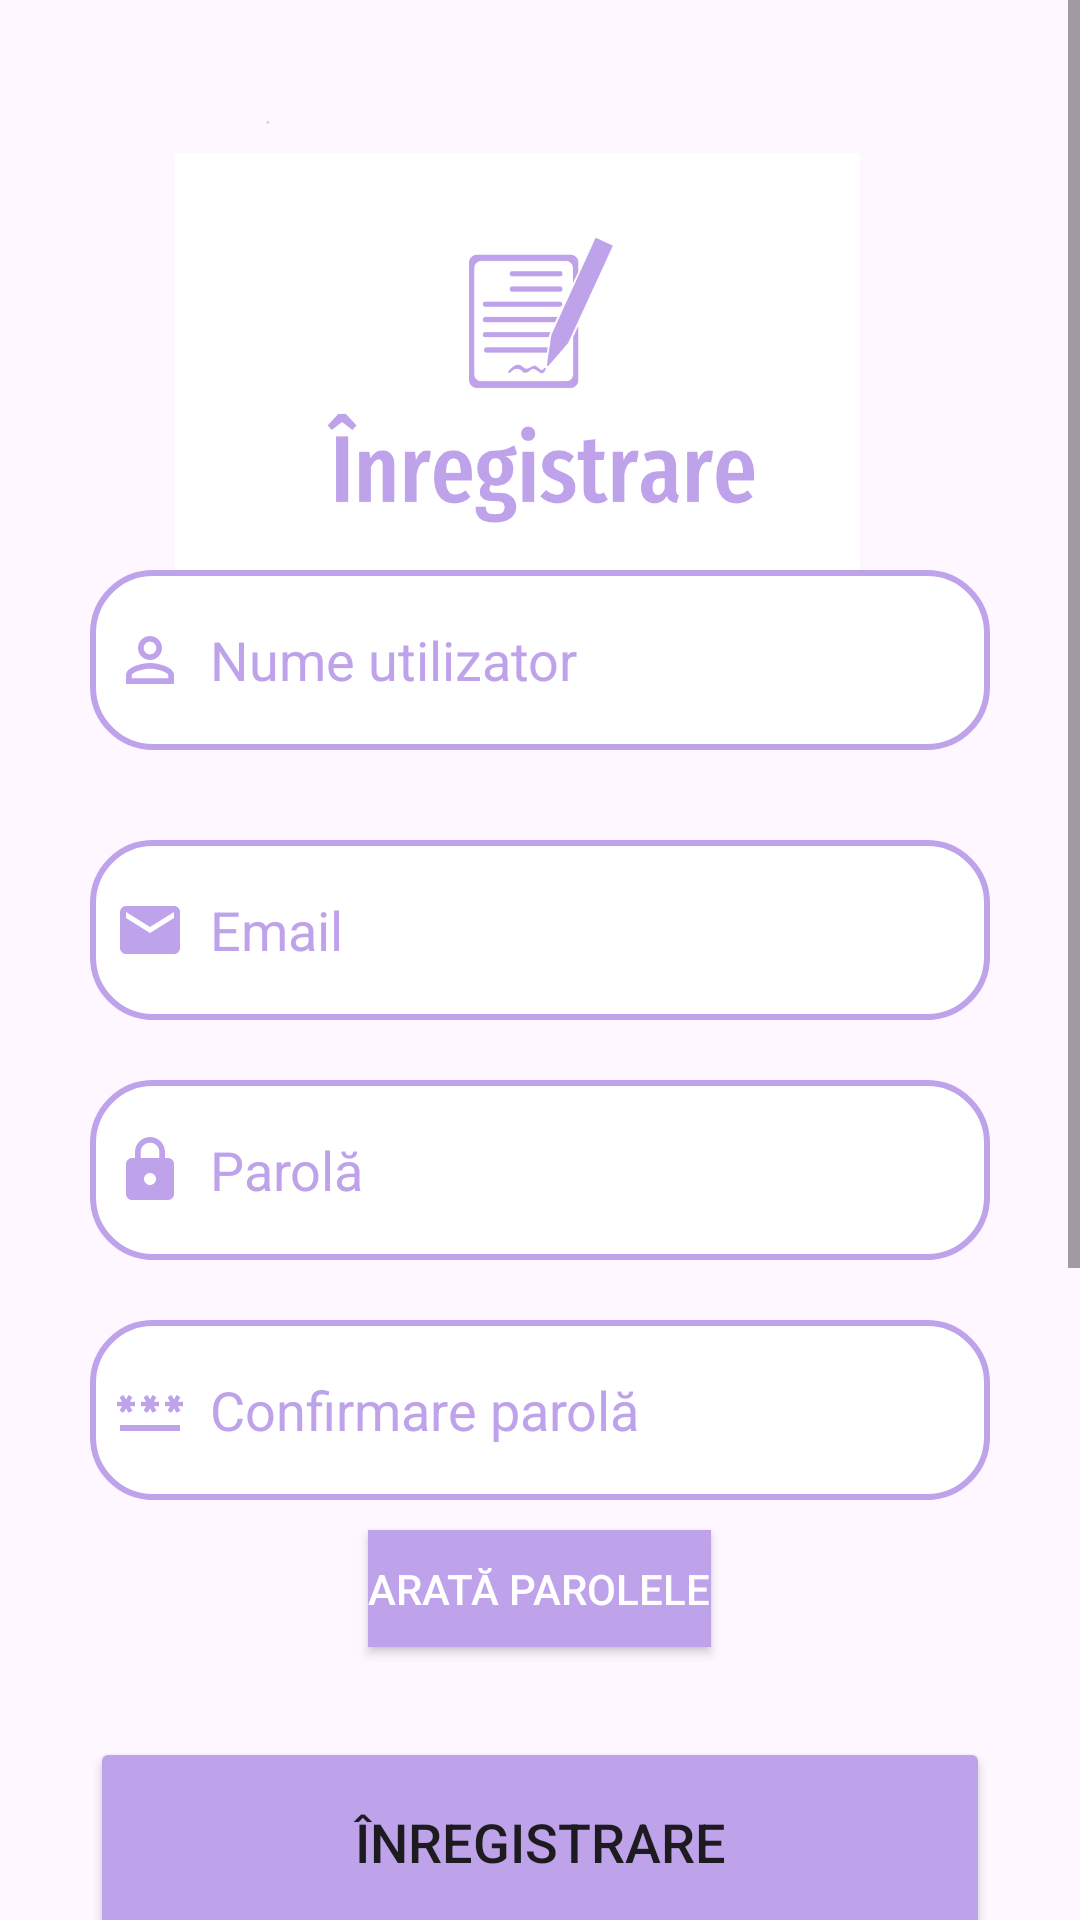

Write the Android layout XML for this screen, with the resource values it uses.
<!-- AndroidManifest.xml: application theme Theme.IncercareLicenta1 -->
<!-- res/layout/fragment_signup_tab.xml -->
<?xml version="1.0" encoding="utf-8"?>
<ScrollView xmlns:android="http://schemas.android.com/apk/res/android"
    xmlns:tools="http://schemas.android.com/tools"
    xmlns:app="http://schemas.android.com/apk/res-auto"
    android:layout_width="match_parent"
    android:layout_height="match_parent"
    tools:context=".fragmente.SignupTabFragment">
<LinearLayout
    android:layout_width="match_parent"
    android:layout_height="match_parent"
    android:orientation="vertical">

    <LinearLayout
        android:layout_width="match_parent"
        android:layout_height="wrap_content"
        android:orientation="vertical">


        <LinearLayout
            android:layout_width="match_parent"
            android:layout_height="wrap_content"
            android:orientation="vertical"
            android:layout_marginTop="20dp"
            android:padding="20dp">

            <ImageView
                android:layout_width="wrap_content"
                android:layout_height="150dp"
                android:layout_marginRight="15dp"
                android:src="@drawable/signimg"/>

            <EditText
                android:layout_width="300dp"
                android:layout_height="60dp"
                android:layout_gravity="center"
                android:id="@+id/signup_username"
                android:padding="8dp"
                android:textColorHint="@color/lavender"
                android:hint="Nume utilizator"
                android:drawableLeft="@drawable/baseline_person_outline_24"
                android:drawablePadding="8dp"
                android:background="@drawable/edittext_bkg"/>

            <EditText
                android:layout_width="300dp"
                android:layout_height="60dp"
                android:layout_gravity="center"
                android:id="@+id/signup_email"
                android:layout_marginTop="30dp"
                android:padding="8dp"
                android:hint="Email"
                android:textColorHint="@color/lavender"
                android:drawableLeft="@drawable/baseline_mail_24"
                android:drawablePadding="8dp"
                android:background="@drawable/edittext_bkg"/>

            <EditText
                android:layout_width="300dp"
                android:layout_height="60dp"
                android:layout_gravity="center"
                android:id="@+id/signup_password"
                android:layout_marginTop="20dp"
                android:padding="8dp"
                android:hint="Parolă"
                android:textColorHint="@color/lavender"
                android:inputType="textPassword"
                android:drawableLeft="@drawable/baseline_lock_24"
                android:drawablePadding="8dp"
                android:background="@drawable/edittext_bkg"/>

            <EditText
                android:layout_width="300dp"
                android:layout_height="60dp"
                android:layout_gravity="center"
                android:id="@+id/signup_confirm"
                android:layout_marginTop="20dp"
                android:padding="8dp"
                android:hint="Confirmare parolă"
                android:textColorHint="@color/lavender"
                android:inputType="textPassword"
                android:drawableLeft="@drawable/baseline_password_24"
                android:drawablePadding="8dp"
                android:background="@drawable/edittext_bkg"/>
            <ToggleButton
                android:id="@+id/toggle_password_visibility1"
                android:layout_width="wrap_content"
                android:layout_height="39dp"
                android:layout_gravity="center"
                android:layout_marginTop="10dp"
                android:background="@color/lavender"
                android:checked="false"
                android:textColor="@color/white"
                android:textOff="Arată parolele"
                android:textOn="Ascunde parolele" />

            <Button
                android:layout_width="300dp"
                android:layout_height="70dp"
                android:layout_gravity="center"
                android:layout_marginTop="30dp"
                android:id="@+id/signup_button"
                android:textSize="18sp"
                android:text="Înregistrare"
                app:cornerRadius = "30dp"
                android:backgroundTint="#BEA3EB"
                android:layout_marginBottom="300dp"/>

        </LinearLayout>

    </LinearLayout>

</LinearLayout>
</ScrollView>
<!-- resources referenced by this layout -->
<resources>
  <color name="lavender">#bea3eb</color>
  <color name="white">#FFFFFFFF</color>
  <!-- drawable baseline_lock_24 (drawable) -->
  <vector android:height="24dp" android:tint="#BEA3EB"
      android:viewportHeight="24" android:viewportWidth="24"
      android:width="24dp" xmlns:android="http://schemas.android.com/apk/res/android">
      <path android:fillColor="@android:color/white" android:pathData="M18,8h-1L17,6c0,-2.76 -2.24,-5 -5,-5S7,3.24 7,6v2L6,8c-1.1,0 -2,0.9 -2,2v10c0,1.1 0.9,2 2,2h12c1.1,0 2,-0.9 2,-2L20,10c0,-1.1 -0.9,-2 -2,-2zM12,17c-1.1,0 -2,-0.9 -2,-2s0.9,-2 2,-2 2,0.9 2,2 -0.9,2 -2,2zM15.1,8L8.9,8L8.9,6c0,-1.71 1.39,-3.1 3.1,-3.1 1.71,0 3.1,1.39 3.1,3.1v2z"/>
  </vector>
  <!-- drawable baseline_mail_24 (drawable) -->
  <vector android:height="24dp" android:tint="#BEA3EB"
      android:viewportHeight="24" android:viewportWidth="24"
      android:width="24dp" xmlns:android="http://schemas.android.com/apk/res/android">
      <path android:fillColor="@android:color/white" android:pathData="M20,4L4,4c-1.1,0 -1.99,0.9 -1.99,2L2,18c0,1.1 0.9,2 2,2h16c1.1,0 2,-0.9 2,-2L22,6c0,-1.1 -0.9,-2 -2,-2zM20,8l-8,5 -8,-5L4,6l8,5 8,-5v2z"/>
  </vector>
  <!-- drawable baseline_password_24 (drawable) -->
  <vector android:height="24dp" android:tint="#BEA3EB"
      android:viewportHeight="24" android:viewportWidth="24"
      android:width="24dp" xmlns:android="http://schemas.android.com/apk/res/android">
      <path android:fillColor="@android:color/white" android:pathData="M2,17h20v2H2V17zM3.15,12.95L4,11.47l0.85,1.48l1.3,-0.75L5.3,10.72H7v-1.5H5.3l0.85,-1.47L4.85,7L4,8.47L3.15,7l-1.3,0.75L2.7,9.22H1v1.5h1.7L1.85,12.2L3.15,12.95zM9.85,12.2l1.3,0.75L12,11.47l0.85,1.48l1.3,-0.75l-0.85,-1.48H15v-1.5h-1.7l0.85,-1.47L12.85,7L12,8.47L11.15,7l-1.3,0.75l0.85,1.47H9v1.5h1.7L9.85,12.2zM23,9.22h-1.7l0.85,-1.47L20.85,7L20,8.47L19.15,7l-1.3,0.75l0.85,1.47H17v1.5h1.7l-0.85,1.48l1.3,0.75L20,11.47l0.85,1.48l1.3,-0.75l-0.85,-1.48H23V9.22z"/>
  </vector>
  <!-- drawable baseline_person_outline_24 (drawable) -->
  <vector android:height="24dp" android:tint="#BEA3EB"
      android:viewportHeight="24" android:viewportWidth="24"
      android:width="24dp" xmlns:android="http://schemas.android.com/apk/res/android">
      <path android:fillColor="@android:color/white" android:pathData="M12,5.9c1.16,0 2.1,0.94 2.1,2.1s-0.94,2.1 -2.1,2.1S9.9,9.16 9.9,8s0.94,-2.1 2.1,-2.1m0,9c2.97,0 6.1,1.46 6.1,2.1v1.1L5.9,18.1L5.9,17c0,-0.64 3.13,-2.1 6.1,-2.1M12,4C9.79,4 8,5.79 8,8s1.79,4 4,4 4,-1.79 4,-4 -1.79,-4 -4,-4zM12,13c-2.67,0 -8,1.34 -8,4v3h16v-3c0,-2.66 -5.33,-4 -8,-4z"/>
  </vector>
  <!-- drawable edittext_bkg (drawable) -->
  <?xml version="1.0" encoding="utf-8"?>
  <shape xmlns:android="http://schemas.android.com/apk/res/android"
      android:shape="rectangle">
      <solid android:color="#ffffff"/>
      <corners android:radius="20dp"/>
      <stroke android:color="#bea3eb"
          android:width="2dp"/>
  
  </shape>
  <!-- drawable signimg: png bitmap (drawable, 27313 bytes) -->
  <style name="Theme.IncercareLicenta1" parent="Base.Theme.IncercareLicenta">
  
           </style>
  <style name="Base.Theme.IncercareLicenta" parent="Theme.Material3.DayNight.NoActionBar">
          
      </style>
</resources>
